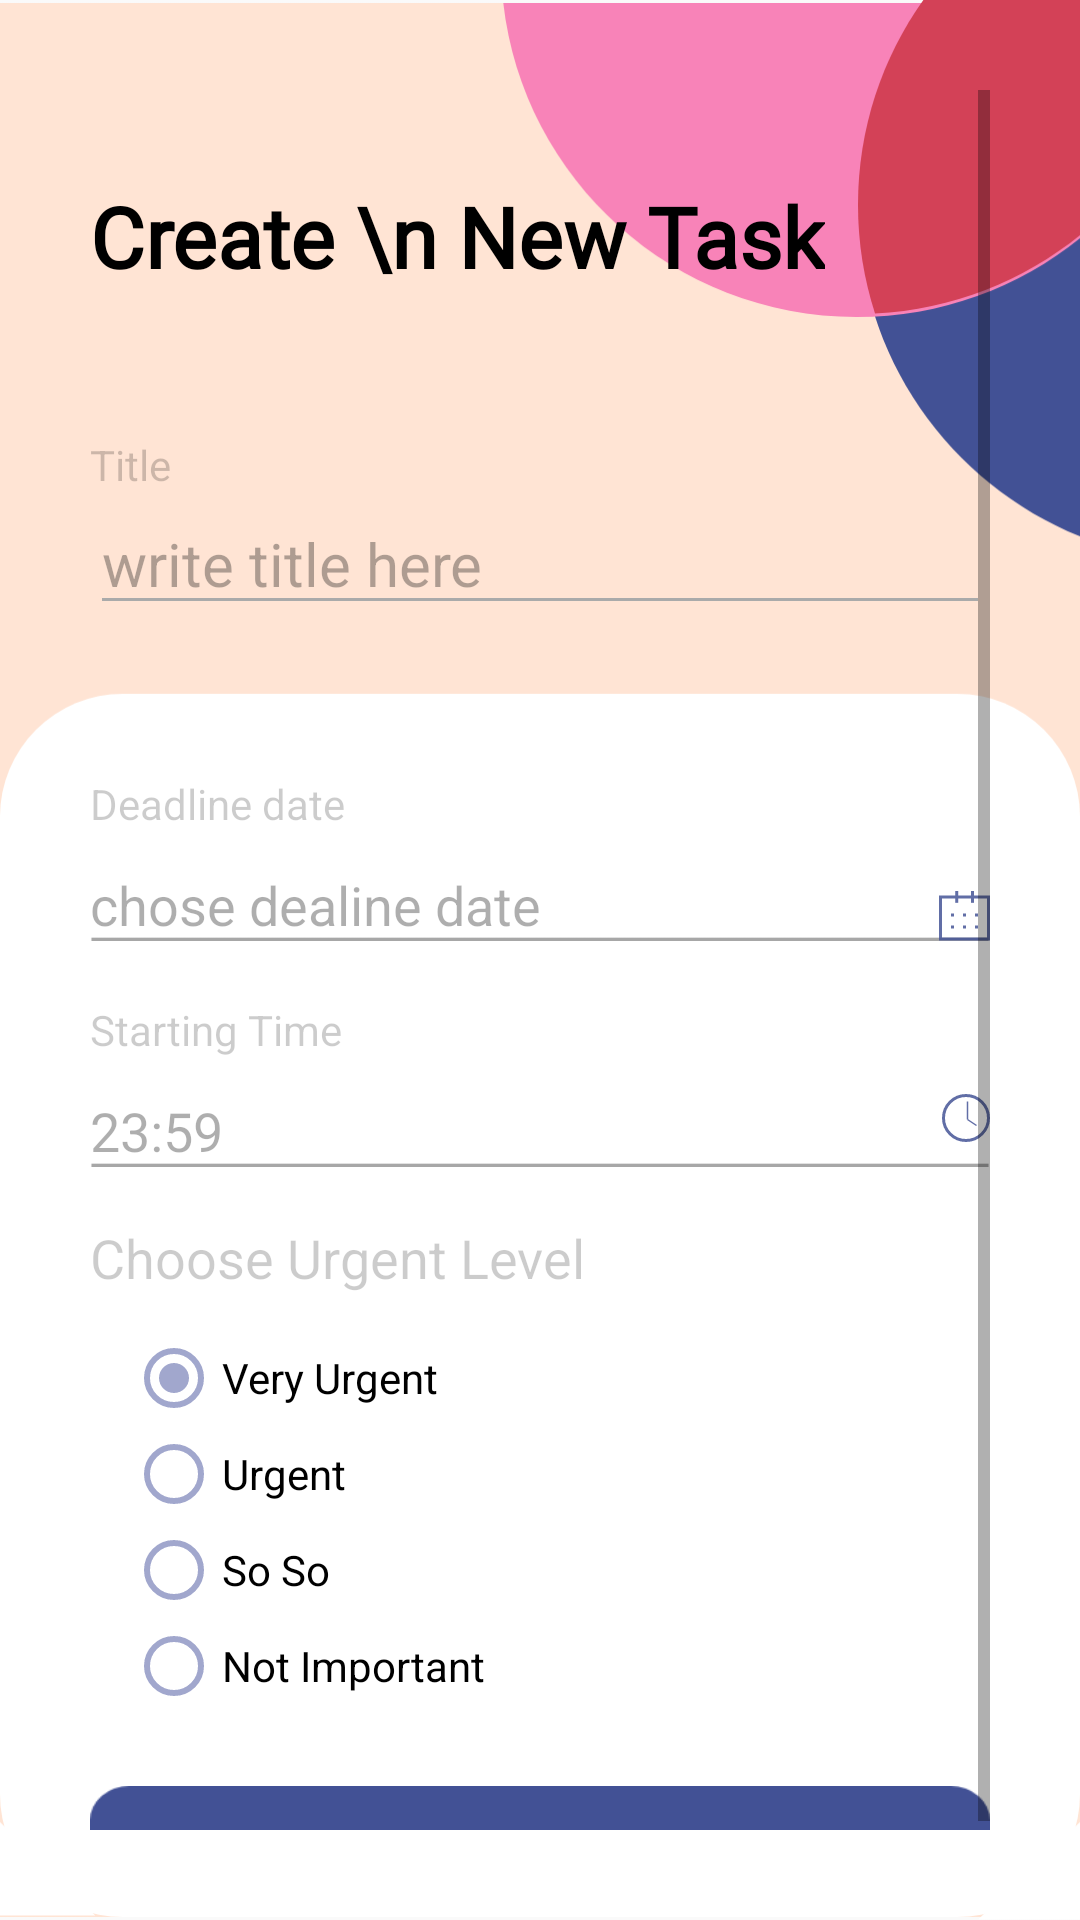

Write the Android layout XML for this screen, with the resource values it uses.
<!-- AndroidManifest.xml: application theme AppTheme -->
<!-- res/layout/pop_input_edit.xml -->
<?xml version="1.0" encoding="utf-8"?>
<LinearLayout android:orientation="vertical"
    android:id="@+id/popup_input_edit"
    xmlns:android="http://schemas.android.com/apk/res/android"
    android:layout_width="match_parent"
    android:layout_height="match_parent"
    android:background="@drawable/popup_bg"
    xmlns:app="http://schemas.android.com/apk/res-auto">



       <ScrollView
           android:padding="30dp"
           android:layout_width="match_parent"
           android:layout_height="match_parent">

           <RelativeLayout
               android:scrollbars="vertical"
               android:layout_width="match_parent"
               android:layout_height="wrap_content">

               <TextView
                   android:layout_marginTop="30dp"
                   android:id="@+id/popup_title"
                   android:layout_width="wrap_content"
                   android:layout_height="wrap_content"
                   android:layout_marginBottom="18dp"
                   android:fontFamily="@font/questrial"
                   android:text="Create \n New Task"
                   android:textColor="@android:color/black"
                   android:textSize="28sp"
                   android:textStyle="bold" />

               <TextView
                   android:layout_marginTop="30dp"
                   android:textColor="@android:color/black"
                   android:layout_below="@+id/popup_title"
                   android:textSize="14sp"
                   android:alpha="0.2"
                   android:layout_width="wrap_content"
                   android:layout_height="wrap_content"
                   android:id="@+id/tv_title_input_edit"
                   android:text="@string/input_edit_title"
                   />

               <EditText
                   android:textSize="20sp"
                   android:textColorHint="#57131313"
                   android:backgroundTint="@android:color/darker_gray"
                   android:textColor="@android:color/black"
                   android:inputType="text"
                   android:id="@+id/et_title_input_edit"
                   android:layout_width="match_parent"
                   android:layout_height="wrap_content"
                   android:hint="@string/input_edit_title_hint"
                   android:layout_below="@+id/tv_title_input_edit"
                   />


                   <LinearLayout
                       android:layout_marginTop="50dp"
                       android:id="@+id/layout_input_edit_date"
                       android:layout_below="@+id/et_title_input_edit"
                       android:layout_width="match_parent"
                       android:orientation="vertical"
                       android:layout_height="wrap_content">

                       <TextView
                           android:textColor="@android:color/black"
                           android:textSize="14sp"
                           android:alpha="0.2"
                           android:layout_width="wrap_content"
                           android:layout_height="wrap_content"
                           android:id="@+id/tv_date_input_edit"
                           android:text="@string/input_edit_date_title"
                           />

                       <RelativeLayout
                           android:layout_marginTop="12dp"
                           android:layout_width="wrap_content"
                           android:layout_height="wrap_content"
                           android:id="@+id/relativelayout_date_input_edit"
                           android:orientation="horizontal"
                           >

                           <TextView
                               android:background="@drawable/tv_bg"
                               android:textSize="18sp"
                               android:textColor="@android:color/black"
                               android:id="@+id/tv_date_input_edit_result"
                               android:layout_width="match_parent"
                               android:layout_height="wrap_content"
                               android:textColorHint="#57131313"
                               android:hint="@string/input_edit_date_hint" />

                           <ImageView
                               android:layout_alignParentBottom="true"
                               android:layout_alignParentRight="true"
                               android:layout_width="wrap_content"
                               android:layout_height="wrap_content"
                               android:src="@drawable/calender_logo"
                               />

                       </RelativeLayout>

                   </LinearLayout>

                   <LinearLayout
                       android:layout_marginTop="20dp"
                       android:id="@+id/layout_input_edit_time"
                       android:layout_below="@+id/layout_input_edit_date"
                       android:layout_width="match_parent"
                       android:orientation="vertical"
                       android:layout_height="wrap_content">

                       <TextView
                            android:alpha="0.2"
                           android:textColor="@android:color/black"
                           android:textSize="14sp"
                           android:layout_width="wrap_content"
                           android:layout_height="wrap_content"
                           android:id="@+id/tv_time_input_edit"
                           android:text="@string/input_edit_time_title"
                           />

                       <RelativeLayout
                           android:layout_marginTop="12dp"
                           android:layout_width="match_parent"
                           android:layout_height="wrap_content"
                           android:id="@+id/relativelayout_time_input_edit"
                           android:orientation="horizontal"
                           >

                           <TextView
                               android:background="@drawable/tv_bg"
                               android:id="@+id/tv_time_input_edit_result"
                               android:layout_width="match_parent"
                               android:layout_height="wrap_content"
                               android:hint="@string/input_edit_time_hint"
                               android:textColor="@android:color/black"
                               android:textColorHint="#57131313"
                               android:textSize="18sp" />

                           <ImageView

                               android:layout_alignParentEnd="true"
                               android:layout_width="wrap_content"
                               android:layout_height="wrap_content"
                               android:src="@drawable/watch_icon"/>

                       </RelativeLayout>

                   </LinearLayout>



               <TextView
                   android:alpha="0.2"
                   android:layout_below="@+id/layout_input_edit_time"
                   android:textColor="@android:color/black"
                   android:layout_marginTop="18dp"
                   android:textSize="18sp"
                   android:layout_width="wrap_content"
                   android:layout_height="wrap_content"
                   android:id="@+id/tv_urgent_input_edit"
                   android:text="@string/input_edit_urgent_title"
                   />

                <ScrollView
                    android:id="@+id/scrollview_radiogroup"
                    android:layout_below="@+id/tv_urgent_input_edit"
                    android:layout_width="wrap_content"
                    android:layout_height="wrap_content">


                    <RadioGroup
                        android:orientation="vertical"
                        android:outlineSpotShadowColor="@android:color/black"
                        android:outlineAmbientShadowColor="@android:color/black"
                        android:textColor="@android:color/black"
                        android:padding="12dp"
                        android:id="@+id/radio_group_urgent"
                        android:layout_width="wrap_content"
                        android:layout_height="wrap_content">

                        <RadioButton

                            android:buttonTint="@color/hintFontColor"
                            android:textColor="@android:color/black"
                            android:id="@+id/rbtn_very_urgent"
                            android:layout_width="wrap_content"
                            android:layout_height="wrap_content"
                            android:checked="true"
                            android:text="@string/input_edit_level_very_urgent" />

                        <RadioButton
                            android:buttonTint="@color/hintFontColor"
                            android:textColor="@android:color/black"
                            android:id="@+id/rbtn_urgent"
                            android:layout_width="wrap_content"
                            android:layout_height="wrap_content"
                            android:text="@string/input_edit_level_urgent" />

                        <RadioButton
                            android:buttonTint="@color/hintFontColor"
                            android:textColor="@android:color/black"
                            android:id="@+id/rbtn_so_so"
                            android:layout_width="wrap_content"
                            android:layout_height="wrap_content"
                            android:text="@string/input_edit_level_so_so" />
                        <RadioButton
                            android:buttonTint="@color/hintFontColor"
                            android:textColor="@android:color/black"
                            android:id="@+id/rbtn_not_importan"
                            android:layout_width="wrap_content"
                            android:layout_height="wrap_content"
                            android:text="@string/input_edit_level_not_importan" />

                    </RadioGroup>

                </ScrollView>




               <Button
                   android:textColor="@android:color/white"
                   android:background="@drawable/save_btn"
                   android:text="@string/input_edit_save_btn"
                   android:layout_below="@+id/scrollview_radiogroup"
                   android:id="@+id/btn_save"
                   android:layout_width="match_parent"
                   android:layout_height="wrap_content"
                   android:layout_marginTop="12dp"
                   android:layout_centerHorizontal="true"
                   />

           </RelativeLayout>

       </ScrollView>




</LinearLayout>
<!-- resources referenced by this layout -->
<resources>
  <color name="hintFontColor">#a1a7cd</color>
  <!-- drawable calender_logo: png bitmap (drawable-hdpi, 307 bytes) -->
  <!-- drawable popup_bg: png bitmap (drawable-hdpi, 19612 bytes) -->
  <!-- drawable save_btn: png bitmap (drawable-hdpi, 1240 bytes) -->
  <!-- drawable tv_bg: png bitmap (drawable-hdpi, 471 bytes) -->
  <!-- drawable watch_icon: png bitmap (drawable-hdpi, 760 bytes) -->
  <string name="input_edit_date_hint">chose dealine date</string>
  <string name="input_edit_date_title">Deadline date</string>
  <string name="input_edit_level_not_importan">Not Important</string>
  <string name="input_edit_level_so_so">So So</string>
  <string name="input_edit_level_urgent">Urgent</string>
  <string name="input_edit_level_very_urgent">Very Urgent</string>
  <string name="input_edit_save_btn">save</string>
  <string name="input_edit_time_hint">23:59</string>
  <string name="input_edit_time_title">Starting Time</string>
  <string name="input_edit_title">Title</string>
  <string name="input_edit_title_hint">write title  here</string>
  <string name="input_edit_urgent_title">Choose Urgent Level</string>
  <style name="AppTheme" parent="Theme.AppCompat.Light.NoActionBar">
          
          <item name="colorPrimary">@color/colorPrimary</item>
          <item name="colorPrimaryDark">@color/colorPrimaryDark</item>
          <item name="colorAccent">@color/colorAccent</item>
          <item name="android:windowNoTitle">true</item>
          <item name="android:windowActionBar">false</item>
          <item name="android:windowFullscreen">true</item>
          <item name="android:windowContentOverlay">@null</item>
      </style>
  <color name="colorPrimary">#6200EE</color>
  <color name="colorPrimaryDark">#3700B3</color>
  <color name="colorAccent">#D34157</color>
</resources>
